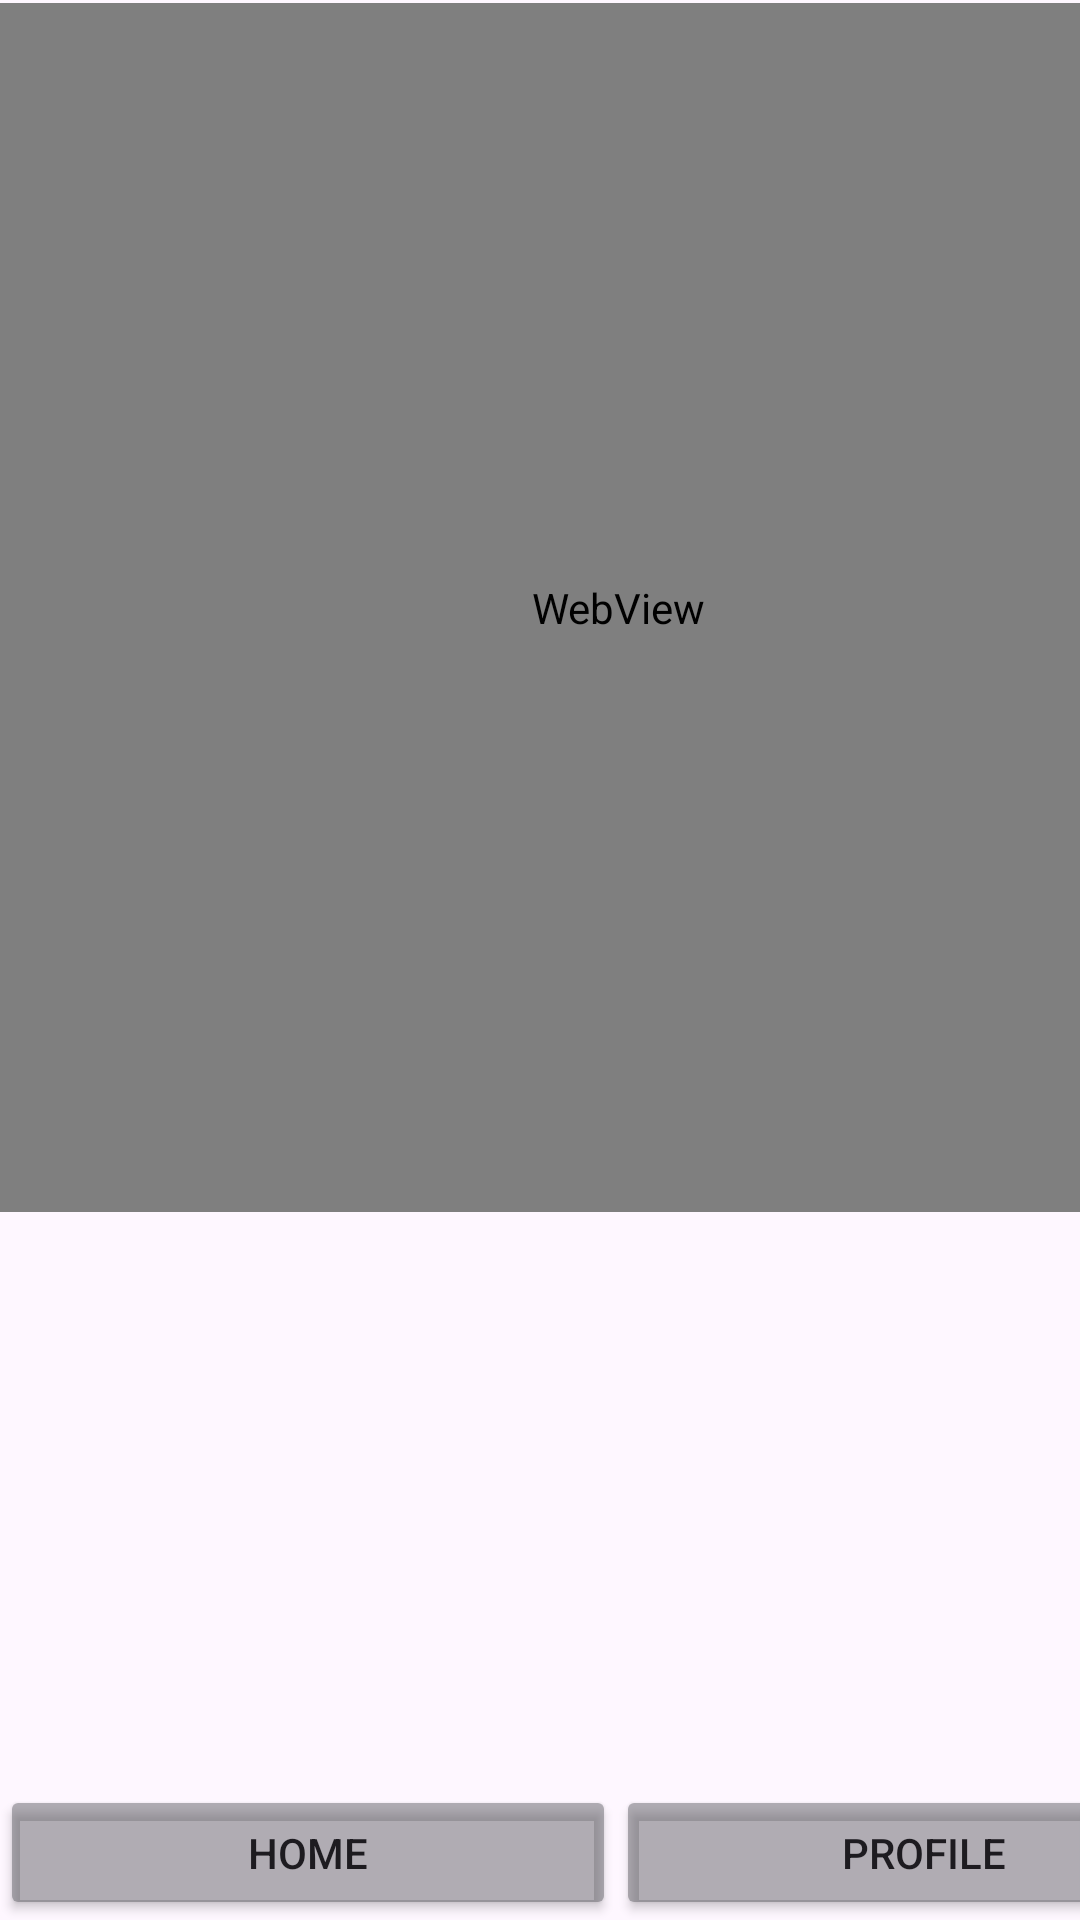

Layout XML and referenced resources for this Android screen:
<!-- AndroidManifest.xml: application theme Theme.NewGamePlus -->
<!-- res/layout/activity_game.xml -->
<?xml version="1.0" encoding="utf-8"?>
<androidx.constraintlayout.widget.ConstraintLayout xmlns:android="http://schemas.android.com/apk/res/android"
    xmlns:app="http://schemas.android.com/apk/res-auto"
    xmlns:tools="http://schemas.android.com/tools"
    android:layout_width="match_parent"
    android:layout_height="match_parent"
    tools:context=".GameActivity">

    <WebView
        android:id="@+id/webView"
        android:layout_width="412dp"
        android:layout_height="403dp"
        android:layout_marginTop="1dp"
        app:layout_constraintStart_toStartOf="parent"
        app:layout_constraintTop_toTopOf="parent" />

    <LinearLayout
        android:id="@+id/bottomBar"
        android:layout_width="411dp"
        android:layout_height="45dp"
        android:orientation="horizontal"
        app:layout_constraintBottom_toBottomOf="parent"
        app:layout_constraintStart_toStartOf="parent">

        <Button
            android:id="@+id/homeButtonLogin"
            android:layout_width="wrap_content"
            android:layout_height="wrap_content"
            android:layout_weight="1"
            android:backgroundTint="@color/buttonGrey"
            android:text="Home" />

        <Button
            android:id="@+id/profileButton"
            android:layout_width="wrap_content"
            android:layout_height="wrap_content"
            android:layout_weight="1"
            android:backgroundTint="@color/buttonGrey"
            android:text="Profile" />
    </LinearLayout>

</androidx.constraintlayout.widget.ConstraintLayout>
<!-- resources referenced by this layout -->
<resources>
  <color name="buttonGrey">#7553545A</color>
  <style name="Theme.NewGamePlus" parent="Base.Theme.NewGamePlus" />
  <style name="Base.Theme.NewGamePlus" parent="Theme.Material3.DayNight.NoActionBar">
          
          
      </style>
</resources>
